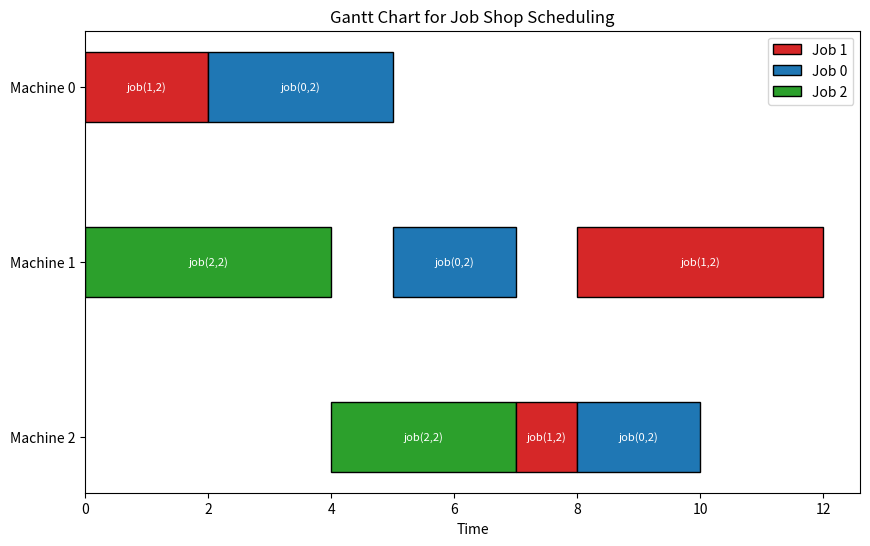
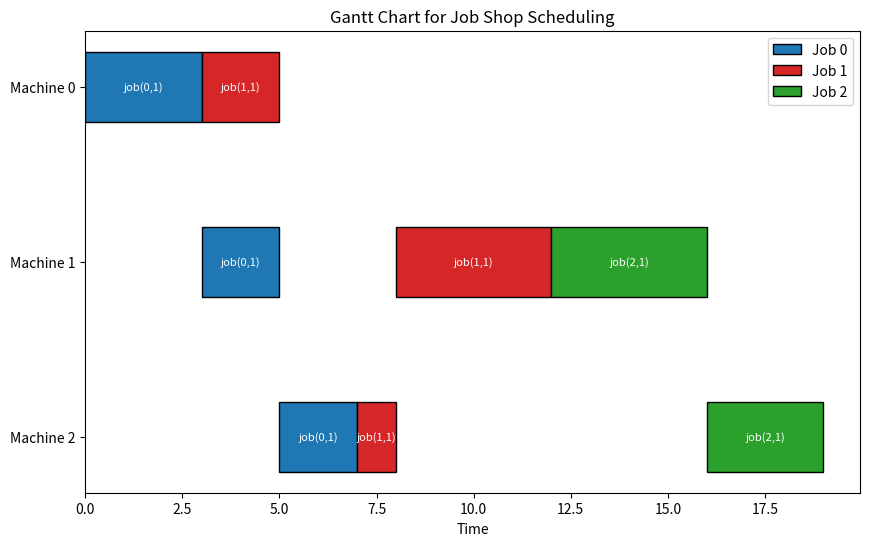
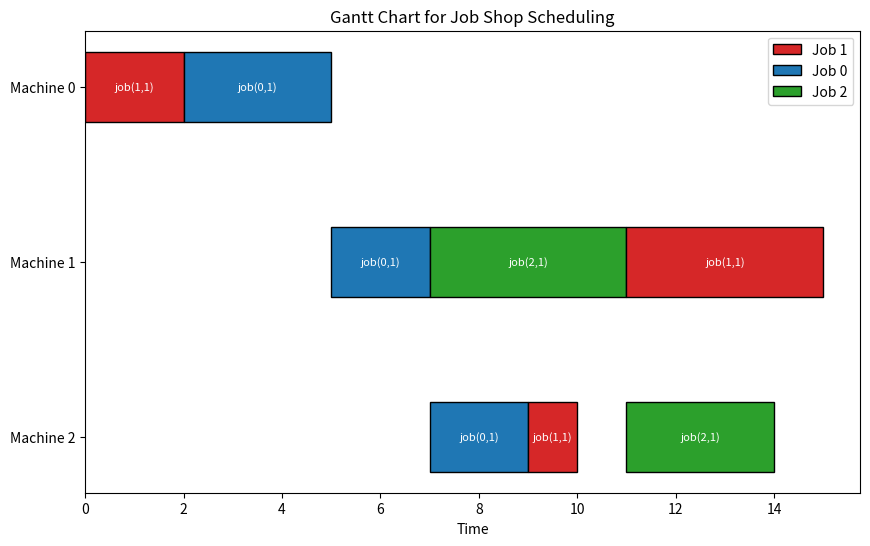
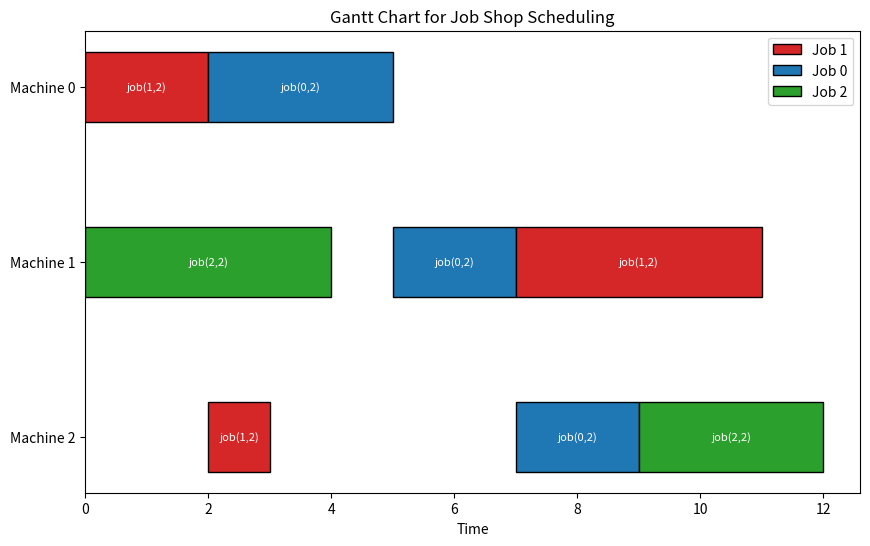
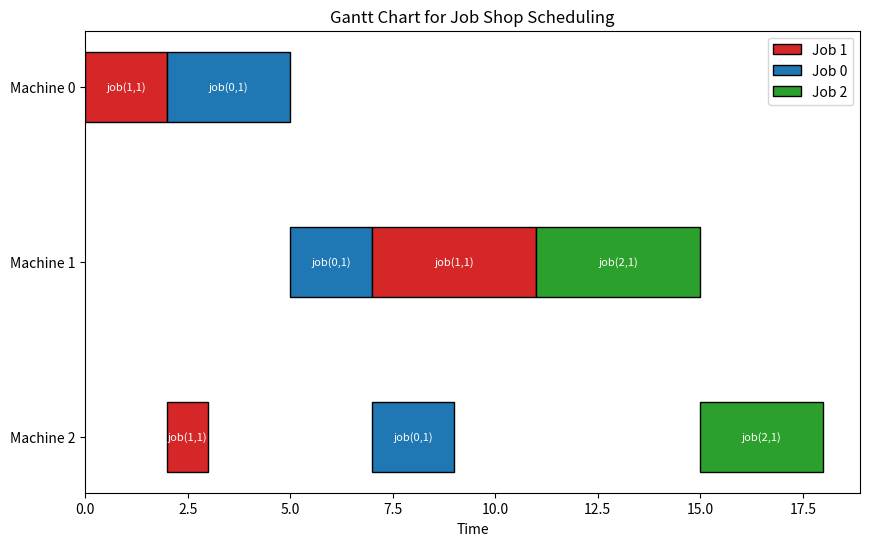
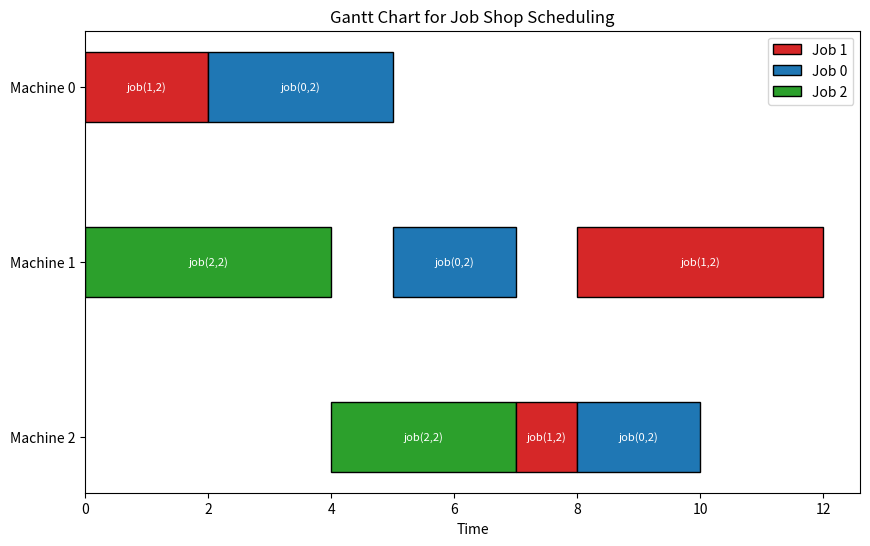
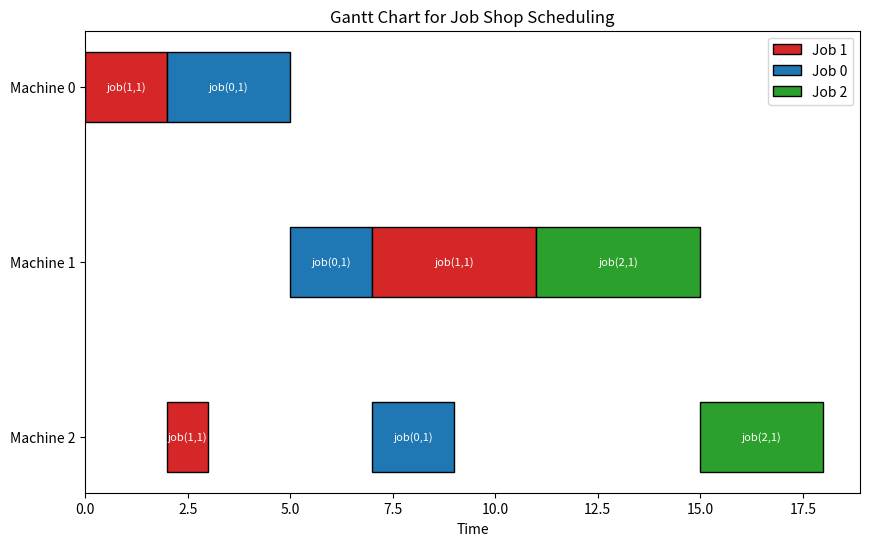
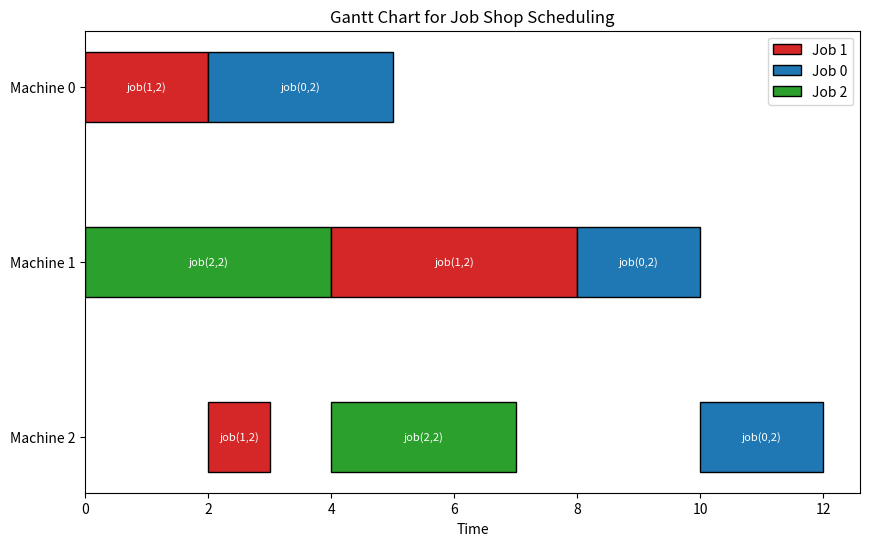
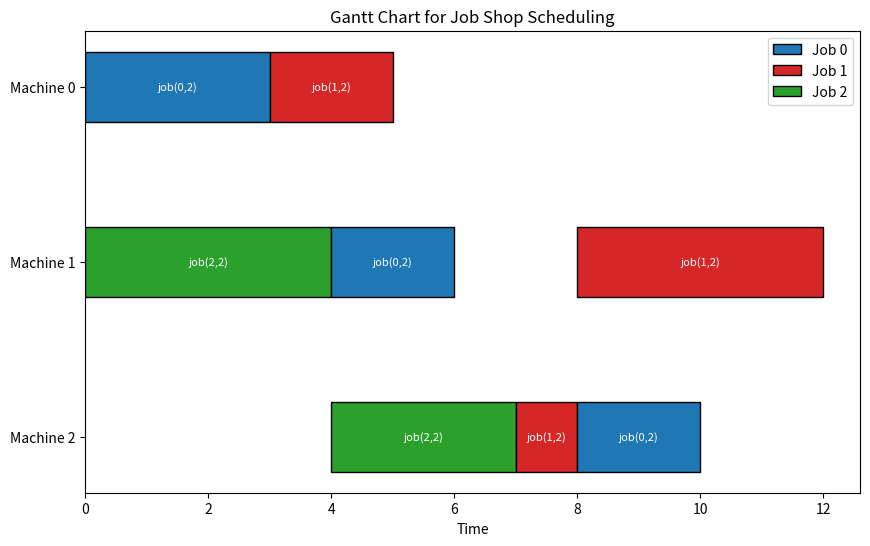
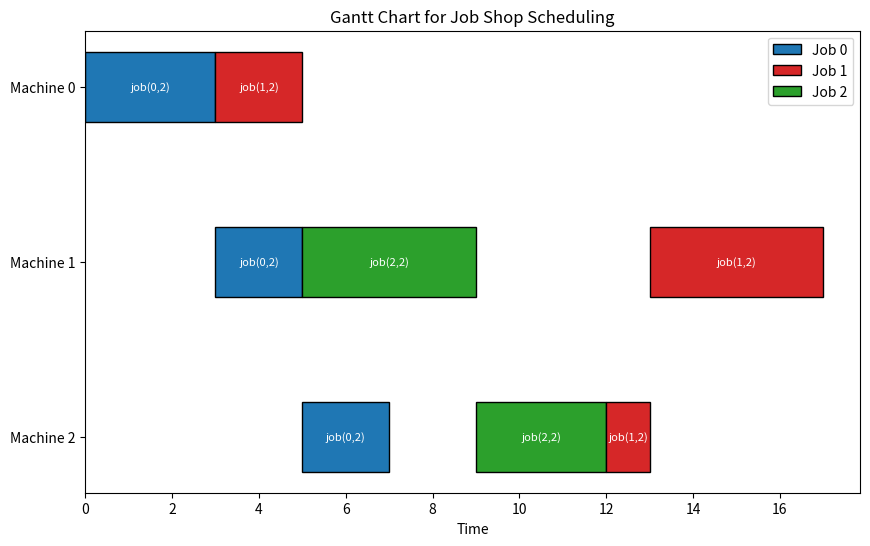

Generate these figures, in order, with matplotlib:
import random
import matplotlib.pyplot as plt

class Individual:
    """
       Represents an individual in the Genetic Algorithm population.

       :param chromosome: List of genes representing the individual's solution.
       :type chromosome: list[tuple[int, int]]

       **Attributes:**
       - **chromosome** (*list[tuple[int, int]]*): The individual's chromosome.
       - **fitness** (*float*): The fitness score of the individual.
       """
    def __init__(self, chromosome):
        self._chromosome = chromosome
        self._fitness = None

    @property
    def fitness(self):
        """
        Gets the fitness value of the individual.

        :return: Fitness value.
        :rtype: float
        """
        return self._fitness
        return self._fitness

    @fitness.setter
    def fitness(self, value):
        """
        Sets the fitness value of the individual.

        :param value: Fitness value.
        :type value: float
        """
        self._fitness = value

    @property
    def chromosome(self):
        """
        Gets the chromosome of the individual.

        :return: Chromosome.
        :rtype: list[tuple[int, int]]
        """
        return self._chromosome

    @chromosome.setter
    def chromosome(self, value):
        """
        Sets the chromosome of the individual.

        :param value: Chromosome.
        :type value: list[tuple[int, int]]
        """
        self._chromosome = value

class GeneticAlgorithm:
    """
       A Genetic Algorithm implementation for Job Shop Scheduling Problem (JSSP).

       :param jobs: List of jobs, each represented by machine and duration pairs.
       :type jobs: list[list[tuple[int, int]]]
       :param population_size: Number of individuals in the population (default: 10).
       :type population_size: int, optional
       :param selection_method: Selection method ('rank' or 'tournament').
       :type selection_method: str, optional
       :param crossover_method: Crossover method ('one_point' or 'two_point').
       :type crossover_method: str, optional
       :param mutation_method: Mutation method ('one' or 'independent').
       :type mutation_method: str, optional

       **Methods:**
       - **fitness(individual, jobs)**: Calculate fitness for an individual.
       - **repair_chromosome(chromosome, jobs)**: Repair an invalid chromosome.
       - **crossover_onePoint(parent1, parent2, jobs)**: Perform one-point crossover.
       - **crossover_twoPoint(parent1, parent2, jobs)**: Perform two-point crossover.
       - **mutation_one(individual, jobs)**: Apply single mutation.
       - **mutation_independent(individual, jobs)**: Apply independent mutation.
       - **elitism(num_top_individuals)**: Select top individuals by fitness.
       - **generate_population(population_size, jobs)**: Generate initial population.
       - **generate_chromosome(jobs)**: Create a valid chromosome.
       - **check_validity(chromosome, jobs)**: Validate a chromosome.
       - **plot_gantt(chromosome, jobs)**: Plot a Gantt chart for a chromosome.
       - **main_loop(num_generations)**: Execute the Genetic Algorithm loop.
    """
    def __init__(self, jobs, population_size=10,
                 selection_method='rank',
                 crossover_method='one_point',
                 mutation_method='independent'):
        self.jobs = jobs
        self.population = self.generate_population(population_size, jobs)
        self.selection_method = selection_method
        self.crossover_method = crossover_method
        self.mutation_method = mutation_method
        for individual in self.population:
            self.fitness(individual, jobs)

    def select_parents(self):
        """
        Select two parents based on the specified selection method.

        This method delegates the selection to the appropriate method:
        - 'rank': Uses rank-based selection.
        - 'tournament': Uses tournament selection.

        :return: A tuple containing two selected parents from the population.
        :rtype: tuple[Individual, Individual]

        :raises ValueError: If an invalid selection method is specified.
        """
        if self.selection_method == 'rank':
            return self.rank_selection(self.population), self.rank_selection(self.population)
        elif self.selection_method == 'tournament':
            return self.tournament_selection(self.population), self.tournament_selection(self.population)
        else:
            raise ValueError("Invalid selection. Choose between 'rank' or 'tournament'.")

    def crossover(self, parent1, parent2):
        """
        Perform crossover between two parents based on the specified method.

        This method delegates the crossover operation to the appropriate method:
        - 'one_point': Uses one-point crossover.
        - 'two_point': Uses two-point crossover.

        :param parent1: The first parent individual.
        :type parent1: Individual
        :param parent2: The second parent individual.
        :type parent2: Individual
        :return: A tuple containing two offspring individuals resulting from the crossover.
        :rtype: tuple[Individual, Individual]

        :raises ValueError: If an invalid crossover method is specified.
        """
        if self.crossover_method == 'one_point':
            return self.crossover_onePoint(parent1, parent2, self.jobs)
        elif self.crossover_method == 'two_point':
            return self.crossover_twoPoint(parent1, parent2, self.jobs)
        else:
            raise ValueError("Invalid crossover. Choose between 'one_point' or 'two_point'.")

    def mutate(self, individual):
        """
        Apply mutation to an individual based on the specified mutation method.

        This method delegates the mutation operation to the appropriate method:
        - 'independent': Applies independent mutation.
        - 'one': Applies one-point mutation.

        :param individual: The individual to be mutated.
        :type individual: Individual

        :raises ValueError: If an invalid mutation method is specified.
        """
        if self.mutation_method == 'independent':
            self.mutation_independent(individual, self.jobs)
        elif self.mutation_method == 'one':
            self.mutation_one(individual, self.jobs)
        else:
            raise ValueError("Invalid mutation method. Choose 'independent' or 'one'.")


    def fitness(self, individual, jobs):
        """
        Calculate the fitness (makespan) on an individual and upadtes the fitness attribute of the class

        :param individual: Object of the Individual class.
        :type individual: Individual
        :param jobs: List of jobs with tasks (machine, duration).
        :type jobs: list[list[tuple[int, int]]]
        """
        chromosome = individual.chromosome

        num_machines = max(machine for job in jobs for machine, _ in job) + 1
        machine_times = [0] * num_machines  # Availability time for each machine
        job_times = [0] * len(jobs)  # Availability time for each job

        for job, operation in chromosome:
            machine, duration = jobs[job][operation]
            start_time = max(machine_times[machine], job_times[job])
            end_time = start_time + duration

            # Update machine and job times
            machine_times[machine] = end_time
            job_times[job] = end_time

        makespan = max(machine_times)
        individual.fitness = makespan  # Update the fitness value

    def repair_chromosome(self, chromosome, jobs):
        """
        Repairs a chromosome by removing duplicates and assigning missing operations.

        :param chromosome: List of (job, operation) pairs.
        :type chromosome: list[tuple[int, int]]
        :param jobs: List of jobs with tasks (machine, duration).
        :type jobs: list[list[tuple[int, int]]]
        :return: A repaired chromosome.
        :rtype: list[tuple[int, int]]
        """
        expected_operations = [(job, op) for job in range(len(jobs)) for op in range(len(jobs[job]))]
        seen = set()
        repaired_chromosome = []

        # Delate duplicates
        for gene in chromosome:
            if gene not in seen:
                repaired_chromosome.append(gene)
                seen.add(gene)

        # Add missing operations
        missing_operations = [op for op in expected_operations if op not in seen]
        repaired_chromosome.extend(missing_operations)

        return repaired_chromosome


    def crossover_twoPoint(self, parent1, parent2, jobs, n_iter=1):
        """
        Perform two-point crossover between two parents.

        :param parent1: First parent individual.
        :type parent1: Individual
        :param parent2: Second parent individual.
        :type parent2: Individual
        :param jobs: List of jobs with tasks (machine, duration).
        :type jobs: list[list[tuple[int, int]]]
        :return: Two offspring individuals.
        :rtype: tuple[Individual, Individual]
        """
        chromosome1 = parent1.chromosome
        chromosome2 = parent2.chromosome

        length = len(chromosome1)
        if length != len(chromosome2):
            raise ValueError("The chromosomes of both parents must be the same length")

        valid = False
        iter = 0
        while not valid and iter < n_iter:
            # Select two random points
            point1, point2 = sorted(random.sample(range(length), 2))

            child1_chromosome = chromosome1[:point1] + chromosome2[point1:point2] + chromosome1[point2:]
            child2_chromosome = chromosome2[:point1] + chromosome1[point1:point2] + chromosome2[point2:]

            child1_chromosome = self.repair_chromosome(child1_chromosome, jobs)
            child2_chromosome = self.repair_chromosome(child2_chromosome, jobs)


            valid = self.check_validity(child1_chromosome, jobs) and self.check_validity(child2_chromosome, jobs)
            iter += 1
        if not valid:
            return None, None
        # Create two new individuals
        child1 = Individual(child1_chromosome)
        child2 = Individual(child2_chromosome)

        return child1, child2

    def crossover_onePoint(self, parent1, parent2, jobs, n_iter=1):
        """
        Perform one-point crossover between two parents.

        :param parent1: First parent individual.
        :type parent1: Individual
        :param parent2: Second parent individual.
        :type parent2: Individual
        :param jobs: List of jobs with tasks (machine, duration).
        :type jobs: list[list[tuple[int, int]]]
        :return: Two offspring individuals.
        :rtype: tuple[Individual, Individual]
        """
        chromosome1 = parent1.chromosome
        chromosome2 = parent2.chromosome

        length = len(chromosome1)
        if length != len(chromosome2):
            raise ValueError("The chromosomes of both parents must be the same length")

        valid = False
        iter = 0
        while not valid and iter < n_iter:
            # Select one random point
            point = random.randint(1, length -1 )

            child1_chromosome = chromosome1[:point] + chromosome2[point:]
            child2_chromosome = chromosome2[:point] + chromosome1[point:]

            child1_chromosome = self.repair_chromosome(child1_chromosome, jobs)
            child2_chromosome = self.repair_chromosome(child2_chromosome, jobs)

            valid = self.check_validity(child1_chromosome, jobs) and self.check_validity(child2_chromosome, jobs)
            iter += 1
        if not valid:
            return None, None
        # Create two new individuals
        child1 = Individual(child1_chromosome)
        child2 = Individual(child2_chromosome)

        return child1, child2

    def mutation_one(self, individual, jobs, mutation_rate=0.1):
        """
        Apply single-point mutation to an individual, ensuring the order of operations remains valid.

        This mutation selects a random gene in the chromosome and replaces its operation with a new valid one.

        :param individual: The individual to be mutated.
        :type individual: Individual
        :param jobs: List of jobs with their tasks (machine, duration).
        :type jobs: list[list[tuple[int, int]]]
        :param mutation_rate: Probability of mutation occurring (default: 0.1).
        :type mutation_rate: float

        :raises ValueError: If the chromosome becomes invalid after mutation.
        """
        chromosome = individual.chromosome[:]

        if random.random() < mutation_rate:
            valid = False
            while not valid:
                index = random.randint(0, len(chromosome) - 1)

                job = chromosome[index][0]
                possible_operations = list(range(len(jobs[job])))
                new_operation = random.choice(possible_operations)

                temp_chromosome = chromosome[:]
                temp_chromosome[index] = (job, new_operation)

                if self.check_validity(temp_chromosome, jobs):
                    chromosome = temp_chromosome
                    valid = True

            individual.chromosome=chromosome

    def mutation_independent(self, individual, jobs, mutation_rate=0.1):
        """
        Apply independent mutation to each gene in an individual's chromosome.

        Each gene has a probability (mutation_rate) of being mutated independently. Validity of the chromosome
        is ensured after mutations.

        :param individual: The individual to be mutated.
        :type individual: Individual
        :param jobs: List of jobs with their tasks (machine, duration).
        :type jobs: list[list[tuple[int, int]]]
        :param mutation_rate: Probability of mutation for each gene (default: 0.1).
        :type mutation_rate: float

        :raises ValueError: If the chromosome becomes invalid after mutations.
        """
        chromosome = individual.chromosome[:]
        valid = False

        while not valid:
            mutated_chromosome = chromosome[:]

            for index in range(len(mutated_chromosome)):
                if random.random() < mutation_rate:
                    job = mutated_chromosome[index][0]
                    possible_operations = list(range(len(jobs[job])))

                    current_operation = mutated_chromosome[index][1]
                    possible_operations.remove(current_operation)
                    new_operation = random.choice(possible_operations)

                    mutated_chromosome[index] = (job, new_operation)

            if self.check_validity(mutated_chromosome, jobs):
                valid = True

        individual.chromosome = mutated_chromosome

    def elitism(self, num_top_individuals=2):
        """
        Select the top N individuals with the best fitness from the population.

        :param num_top_individuals: Number of best individuals to select.
        :type num_top_individuals: int
        :return: List of top individuals.
        :rtype: list[Individual]
        """
        # Sort the population based on fitness
        sorted_population = sorted(self.population, key=lambda ind: ind.fitness)

        # Select the top N individuals
        top_individuals = sorted_population[:num_top_individuals]

        return top_individuals

    def generate_population(self, population_size, jobs):
        individuals = []
        while len(individuals) < population_size:
            chromosome = self.generate_chromosome(jobs)
            if self.check_validity(chromosome, jobs):
                individuals.append(Individual(chromosome))
        return individuals

    def generate_chromosome(self, jobs):
        """
        Generate a valid chromosome for the Job Shop Scheduling Problem.

        A chromosome represents a sequence of (job, operation) pairs, ensuring that all tasks are included
        exactly once in a valid order.

        :param jobs: List of jobs, where each job is a list of (machine, duration) pairs.
        :type jobs: list[list[tuple[int, int]]]
        :return: A valid chromosome representing the sequence of job operations.
        :rtype: list[tuple[int, int]]
        """
        num_jobs = len(jobs)
        chromosome = []
        job_counts = [0] * num_jobs
        valid = False
        while not valid:
            while len(chromosome) < sum(len(job) for job in jobs):
                job = random.choice(range(num_jobs))  # Selection of random job
                if job_counts[job] < len(jobs[job]):
                    chromosome.append((job, job_counts[job]))
                    job_counts[job] += 1
            self.plot_gantt(chromosome, jobs)
            valid = True

        return chromosome

    def plot_gantt(self, chromosome, jobs):
        """
        Generate a Gantt chart from a chromosome and job definitions.

        The Gantt chart visually represents job operations on machines over time, showing the start and
        end times of each task on each machine.

        :param chromosome: A sequence of tasks represented as (job, operation) pairs.
        :type chromosome: list[tuple[int, int]]
        :param jobs: List of jobs with their tasks represented as (machine, duration) pairs.
        :type jobs: list[list[tuple[int, int]]]

        :raises ValueError: If the chromosome or jobs data is malformed.
        """
        num_machines = max(machine for job in jobs for machine, _ in job) + 1
        machine_times = [0] * num_machines
        job_times = [0] * len(jobs)

        machine_tasks = {i: [] for i in range(num_machines)}
        task_colors = {0: 'tab:blue', 1: 'tab:red', 2: 'tab:green'}

        for job, operation in chromosome:
            machine, duration = jobs[job][operation]

            # Calculate task start and end times
            start_time = max(machine_times[machine], job_times[job])
            end_time = start_time + duration

            machine_tasks[machine].append((start_time, duration, job))

            # Update machine and job availability times
            machine_times[machine] = end_time
            job_times[job] = end_time
        # Track jobs added to the legend
        jobs_in_legend = set()

        # Draw the Gantt chart
        fig, ax = plt.subplots(figsize=(10, 6))
        for machine, tasks in machine_tasks.items():
            for start, duration, job in tasks:
                label = f"Job {job}" if job not in jobs_in_legend else None
                jobs_in_legend.add(job)

                ax.barh(y=machine, width=duration, left=start, height=0.4,
                        color=task_colors[job], edgecolor='black', label=label)
                ax.text(start + duration / 2, machine, f"job({job},{operation})",
                        ha='center', va='center', color='white', fontsize=8)

        ax.set_yticks(range(num_machines))
        ax.set_yticklabels([f"Machine {i}" for i in range(num_machines)])
        ax.set_xlabel("Time")
        ax.set_title("Gantt Chart for Job Shop Scheduling")
        ax.invert_yaxis()  # Les màquines van de dalt cap avall
        plt.legend(loc='upper right')
        plt.show()

    def check_validity(self, chromosome, jobs):
        """
        Check if a chromosome is valid for the Job Shop Scheduling Problem.

        :param chromosome: List of (job, operation) pairs representing the chromosome.
        :type chromosome: list[tuple[int, int]]
        :param jobs: List of jobs with their tasks represented as (machine, duration) pairs.
        :type jobs: list[list[tuple[int, int]]]
        :return: True if the chromosome is valid, False otherwise.
        :rtype: bool

        :raises ValueError: If invalid job or operation indices are detected.
        """
        print(chromosome)
        num_jobs = len(jobs)
        job_counts = [0] * num_jobs

        for job, operation in chromosome:
            # Check if job index is within bounds
            if job < 0 or job >= num_jobs:
                return False

            # Check if operation index is within bounds
            if operation < 0 or operation >= len(jobs[job]):
                return False

            # Check if the operation follows the correct sequence
            if operation != job_counts[job]:
                return False

            job_counts[job] += 1

        # Verify all operations are covered exactly once
        if job_counts != [len(job) for job in jobs]:
            return False

        return True

    def tournament_selection(self, population, k=3):
        """
        Select the best individual from a random subset of the population using tournament selection.

        :param population: List of individuals in the current population.
        :type population: list[Individual]
        :param k: Number of individuals to participate in the tournament (default: 3).
        :type k: int
        :return: The individual with the best fitness from the tournament.
        :rtype: Individual

        :raises ValueError: If k is larger than the population size.
        """
        tournament = random.sample(population, k)
        best_individual = min(tournament, key=lambda ind: ind.fitness)
        return best_individual

    def rank_selection(self, population):
        """
        Select an individual from the population using rank-based selection.

        :param population: List of individuals in the current population.
        :type population: list[Individual]
        :return: An individual selected based on rank probabilities.
        :rtype: Individual
        """
        # Sort the population based on fitness
        sorted_population = sorted(population, key=lambda ind: ind.fitness)

        # Assign ranks
        ranks = list(range(1, len(population) + 1))  # Rang 1 a N

        # Calculate selection probabilities
        total_ranks = sum(ranks)
        probabilities = [rank / total_ranks for rank in ranks]

        # Select one individual based on rank probabilities
        selected = random.choices(sorted_population, weights=probabilities, k=1)[0]

        return selected

    def main_loop(self, num_generations=5):
        """
        Execute the Genetic Algorithm main loop.

        :param num_generations: Number of generations to run the algorithm.
        :type num_generations: int
        """
        for generation in range(num_generations):
            descendants = []
            for _ in range(int(len(self.population) / 2)):
                # Selection
                ind1, ind2 = self.select_parents()

                # Crossover
                ch1, ch2 = self.crossover(ind1, ind2)
                if ch1 is None or ch2 is None:
                    continue

                # Mutation
                self.mutate(ch1)
                self.mutate(ch2)

                descendants.append(ch1)
                descendants.append(ch2)

            # Etilism
            top_individuals = self.elitism()
            self.population = top_individuals + self.population

            for individual in self.population:
                self.fitness(individual, self.jobs)


jobs = [
    [(0, 3), (1, 2), (2, 2)],
    [(0, 2), (2, 1), (1, 4)],
    [(1, 4), (2, 3)]
]
ga = GeneticAlgorithm(
    jobs,
    population_size=10,
    selection_method='rank',  # 'rank', 'tournament'
    crossover_method='two_point',   # 'one_point' 'two_point'
    mutation_method='independent'           # 'independent' 'one'
)
ga.main_loop()
best_individuals = ga.elitism()
print("🏆 Best Individual")
for i, ind in enumerate(best_individuals):
    print(f"Individual {i + 1}: Chromosome: {ind.chromosome}, Fitness: {ind.fitness}")